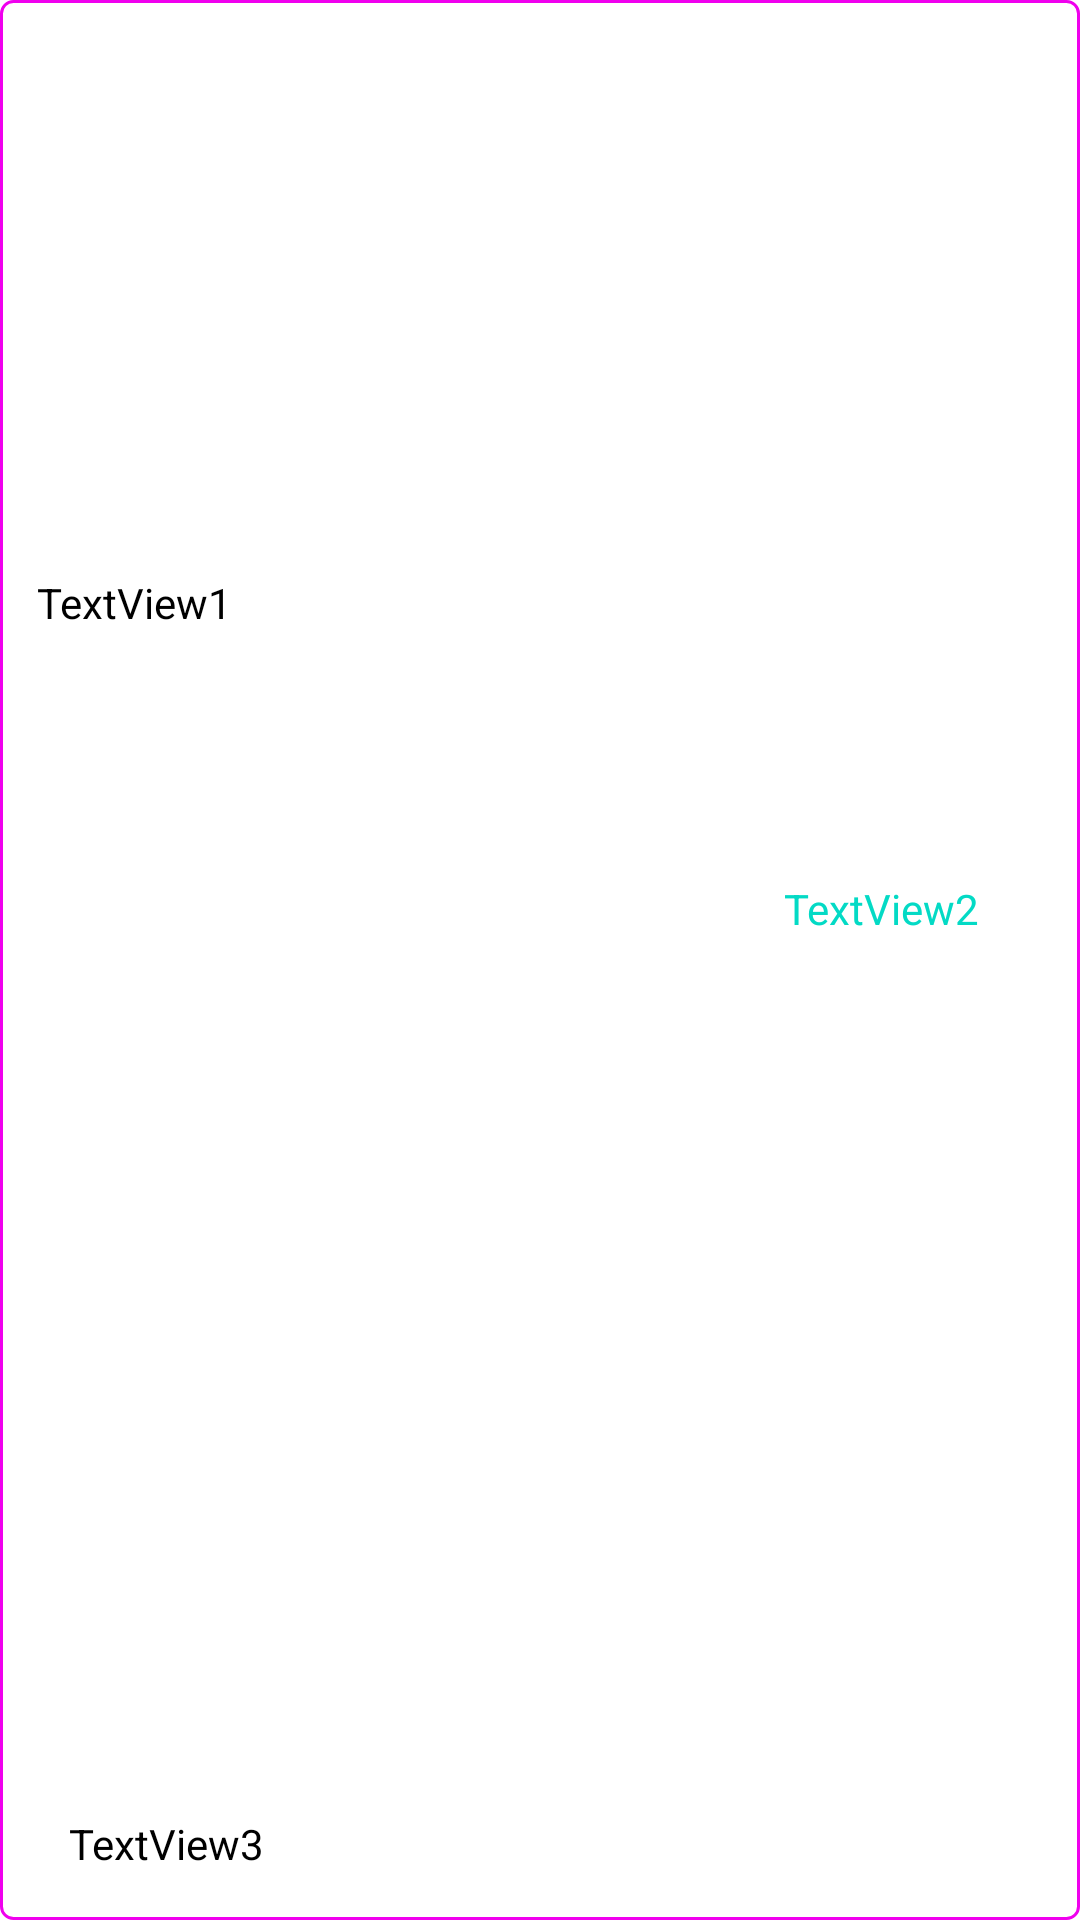

The Android layout XML behind this screen, and the referenced resources:
<!-- AndroidManifest.xml: application theme Theme.My_APP -->
<!-- res/layout/bill_detail_list.xml -->
<?xml version="1.0" encoding="utf-8"?>
<androidx.constraintlayout.widget.ConstraintLayout xmlns:tools="http://schemas.android.com/tools"
    android:layout_width="match_parent"
    android:layout_height="95dp"
    xmlns:app="http://schemas.android.com/apk/res-auto"
    app:layout_constraintBottom_toBottomOf="parent"
    app:layout_constraintEnd_toEndOf="parent"
    app:layout_constraintHorizontal_bias="0.0"
    app:layout_constraintStart_toStartOf="parent"
    app:layout_constraintTop_toTopOf="parent"
    app:layout_constraintVertical_bias="0.0"
    android:background="@drawable/item_border"
    xmlns:android="http://schemas.android.com/apk/res/android">

    <TextView
        android:id="@+id/textView_bill_name"
        android:layout_width="179dp"
        android:layout_height="29dp"
        android:text="TextView1"
        android:textColor="@color/black"
        app:layout_constraintBottom_toBottomOf="parent"
        app:layout_constraintEnd_toEndOf="parent"
        app:layout_constraintHorizontal_bias="0.068"
        app:layout_constraintStart_toStartOf="parent"
        app:layout_constraintTop_toTopOf="parent"
        app:layout_constraintVertical_bias="0.313"
        tools:ignore="HardcodedText" />

    <TextView
        android:id="@+id/textView_bill_score"
        android:layout_width="75dp"
        android:layout_height="46dp"
        android:text="TextView2"
        android:textColor="@color/teal_200"
        app:layout_constraintBottom_toBottomOf="parent"
        app:layout_constraintEnd_toEndOf="parent"
        app:layout_constraintHorizontal_bias="0.917"
        app:layout_constraintStart_toStartOf="parent"
        app:layout_constraintTop_toTopOf="parent"
        app:layout_constraintVertical_bias="0.494"
        tools:ignore="HardcodedText,TextSizeCheck,TextContrastCheck" />

    <TextView
        android:id="@+id/textView_bill_time"
        android:layout_width="147dp"
        android:layout_height="31dp"
        android:layout_marginBottom="4dp"
        android:text="TextView3"
        android:textColor="@color/black"
        app:layout_constraintBottom_toBottomOf="parent"
        app:layout_constraintEnd_toEndOf="parent"
        app:layout_constraintHorizontal_bias="0.108"
        app:layout_constraintStart_toStartOf="parent"
        app:layout_constraintVertical_bias="0.416"
        tools:ignore="HardcodedText" />
</androidx.constraintlayout.widget.ConstraintLayout>
<!-- resources referenced by this layout -->
<resources>
  <!-- drawable item_border (drawable) -->
  <?xml version="1.0" encoding="utf-8"?>
  <shape xmlns:android="http://schemas.android.com/apk/res/android">
      <solid android:color="#FFFFFF" /> 
      <stroke
          android:width="1dp"
      android:color="#FFF000EE" />
      <corners android:radius="4dp" />
  </shape>
  <style name="Theme.My_APP" parent="Theme.MaterialComponents.DayNight.DarkActionBar">
          
          <item name="windowActionModeOverlay">true</item>
          <item name="windowActionBar">false</item>
          <item name="windowNoTitle">true</item>
          ///////////////////////////////////////////////////////////
          <item name="colorPrimary">@color/purple_500</item>
          <item name="colorPrimaryVariant">@color/purple_700</item>
          <item name="colorOnPrimary">@color/white</item>
          
          <item name="colorSecondary">@color/teal_200</item>
          <item name="colorSecondaryVariant">@color/teal_700</item>
          <item name="colorOnSecondary">@color/black</item>
          
          <item name="android:statusBarColor">?attr/colorPrimaryVariant</item>
          
      </style>
  <!-- not gathered from this repository: default colours our renderer supplied (Android Studio template values) -->
  <color name="purple_500">#FF6200EE</color>
  <color name="purple_700">#FF3700B3</color>
  <color name="teal_200">#FF03DAC5</color>
  <color name="teal_700">#FF018786</color>
  <color name="black">#FF000000</color>
  <color name="white">#FFFFFFFF</color>
</resources>
